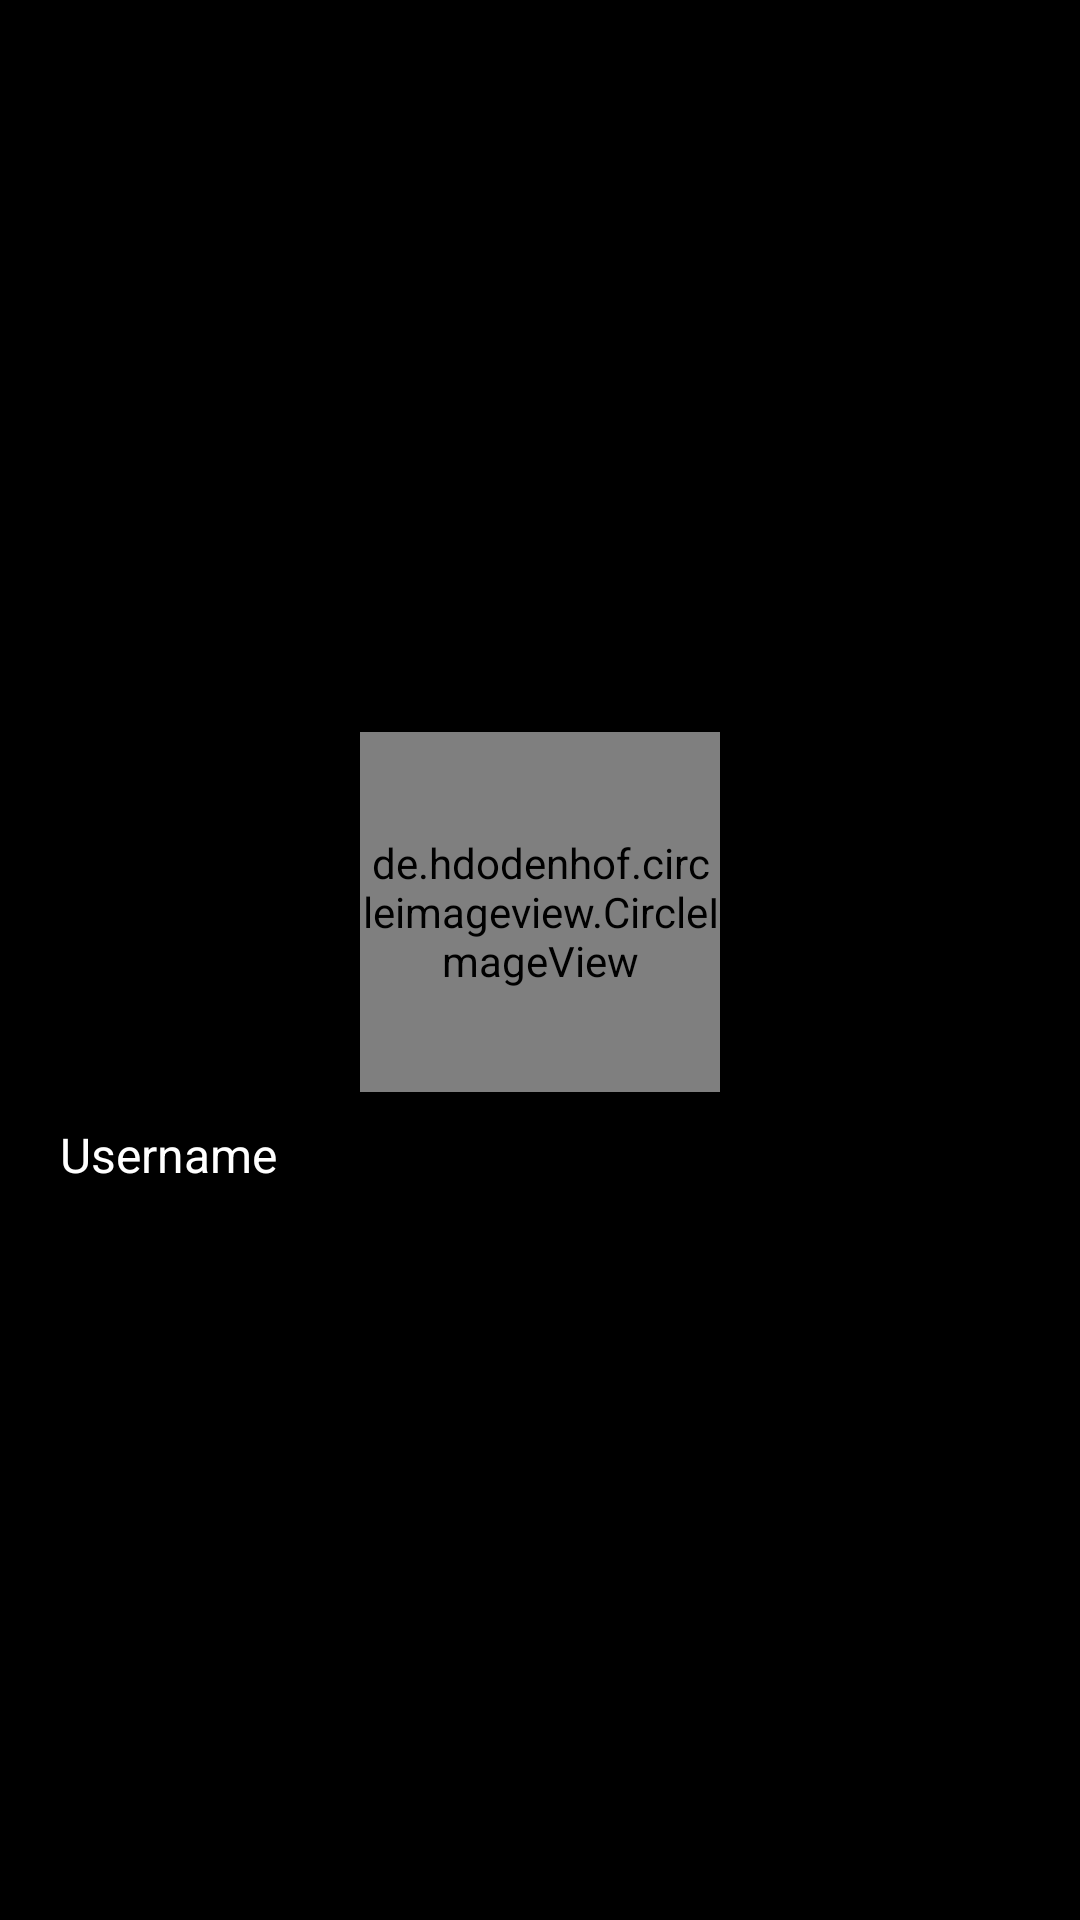

Produce the Android XML layout that renders to this screen, including the resource entries it uses.
<!-- AndroidManifest.xml: application theme AppTheme -->
<!-- res/layout/navig_drawer_header.xml -->
<?xml version="1.0" encoding="utf-8"?>
<LinearLayout xmlns:android="http://schemas.android.com/apk/res/android"
    android:orientation="vertical"
    android:layout_width="match_parent"
    android:layout_height="175dp"
    android:gravity="center"
    android:background="#000000">
    <de.hdodenhof.circleimageview.CircleImageView
        xmlns:app="http://schemas.android.com/apk/res-auto"
        android:id="@+id/navig_header_profile_image"
        android:layout_width="120dp"
        android:layout_height="120dp"
        android:src="@drawable/ic_profile_nav_header"
        app:civ_border_width="4dp"
        app:civ_border_color="@color/colorWhite"/>

    <TextView
        android:id="@+id/navig_header_user_name"
        android:layout_width="match_parent"
        android:layout_height="wrap_content"
        android:text="@string/user_name"
        android:layout_marginStart="20dp"
        android:layout_marginEnd="20dp"
        android:layout_marginTop="10dp"
        android:textSize="16sp"
        android:textColor="@color/colorWhite"/>

</LinearLayout>
<!-- resources referenced by this layout -->
<resources>
  <color name="colorWhite">#FFFFFF</color>
  <string name="user_name">Username</string>
  <style name="AppTheme" parent="Theme.MaterialComponents.Light.DarkActionBar">
          
          <item name="colorPrimary">@color/colorPrimary</item>
          <item name="colorPrimaryDark">@color/colorPrimaryDark</item>
          <item name="colorAccent">@color/colorAccent</item>
      </style>
  <color name="colorPrimary">#008577</color>
  <color name="colorPrimaryDark">#00574B</color>
  <color name="colorAccent">#D81B60</color>
</resources>
